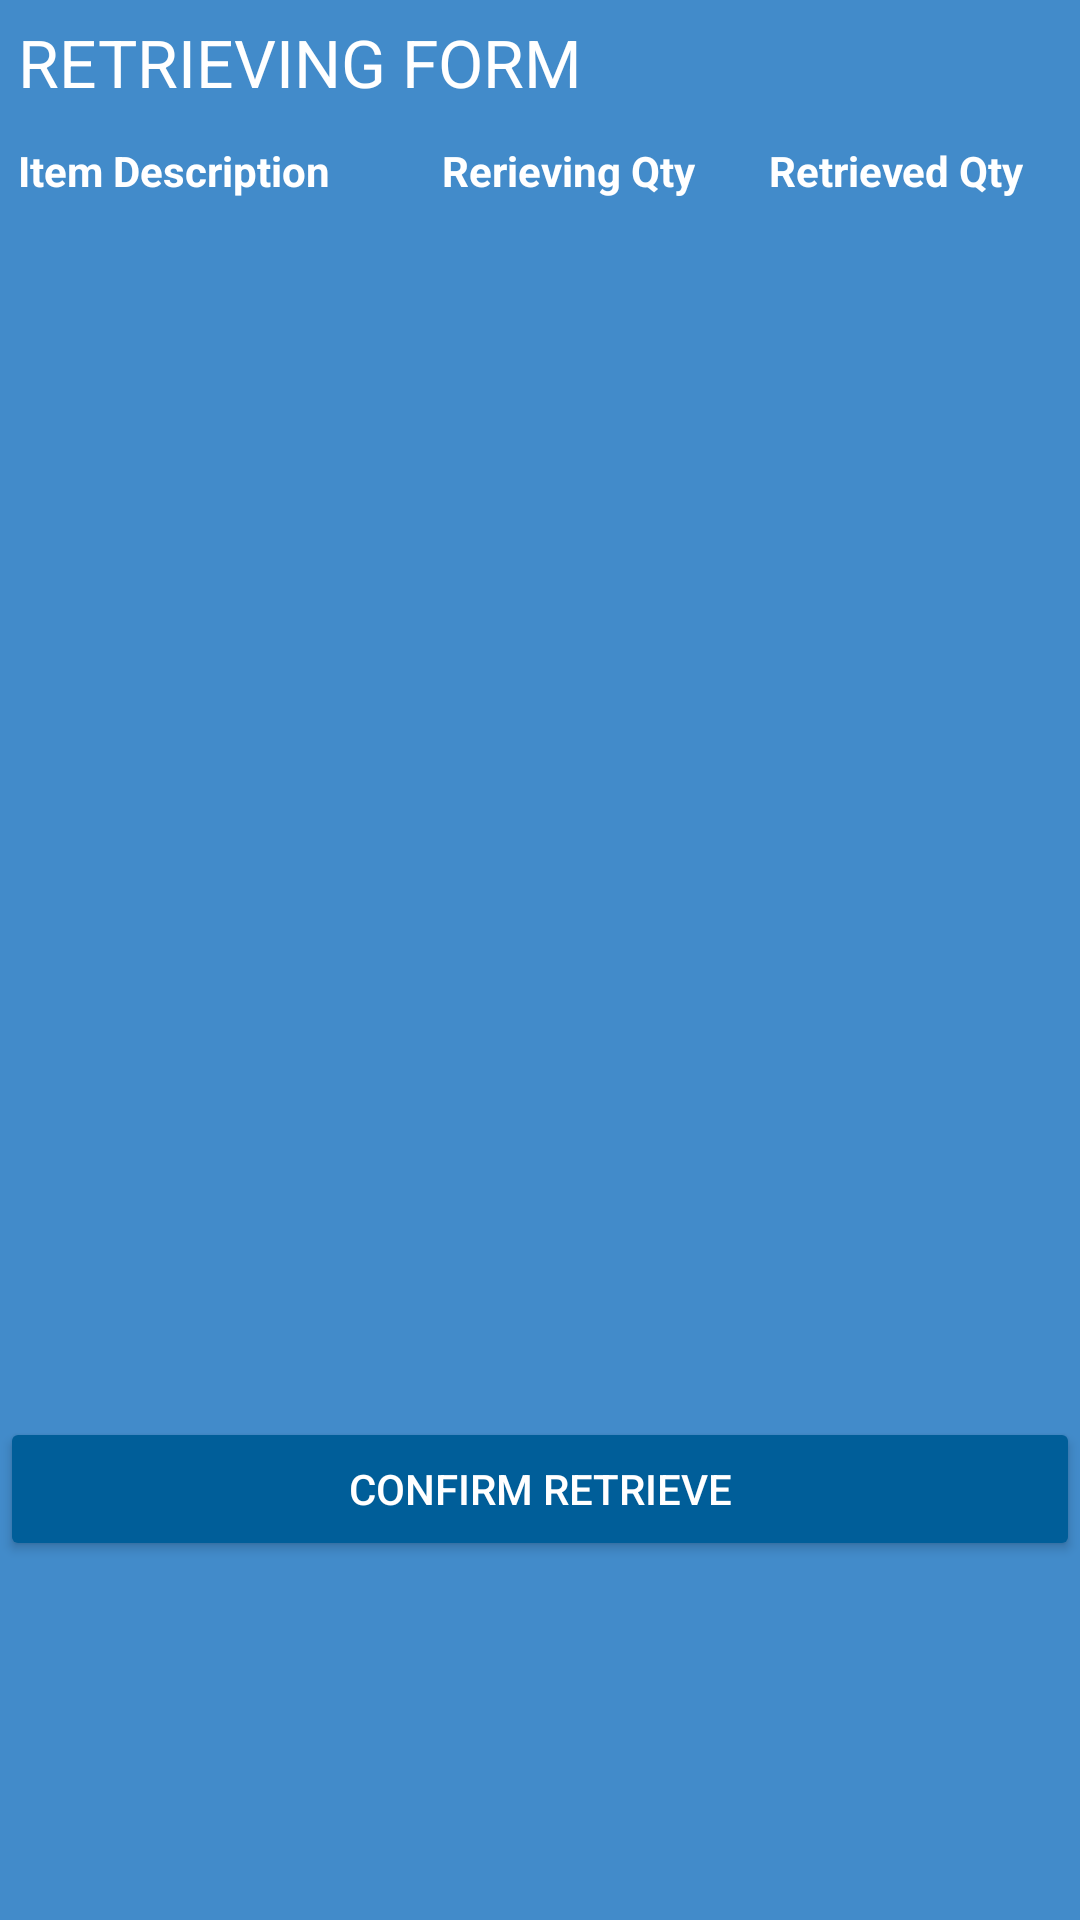

Produce the Android XML layout that renders to this screen, including the resource entries it uses.
<!-- AndroidManifest.xml: application theme AppTheme -->
<!-- res/layout/activity_yretrieve.xml -->
<?xml version="1.0" encoding="utf-8"?>
<LinearLayout xmlns:android="http://schemas.android.com/apk/res/android"

    xmlns:app="http://schemas.android.com/apk/res-auto"

    xmlns:tools="http://schemas.android.com/tools"

    android:layout_width="match_parent"

    android:layout_height="match_parent"

    android:orientation="vertical"
    tools:context="com.example.mayoolwin.ssisteam2_android.YRetrieveActivity">

    <LinearLayout
        android:layout_width="match_parent"
        android:layout_height="wrap_content"
        android:weightSum="1">


        <TextView

            android:id="@id/textView1"
            android:layout_width="0dp"
            android:layout_weight="1"
            android:layout_height="wrap_content"
            android:padding="6dp"
            android:text="RETRIEVING FORM"
            android:textAppearance="?android:attr/textAppearanceLarge"
            />



    </LinearLayout>



    <LinearLayout
        android:layout_width="match_parent"
        android:layout_height="wrap_content"
     >



        <TextView

            android:id="@+id/textViewHead1"
            android:layout_width="wrap_content"
            android:layout_height="wrap_content"
            android:padding="6dp"
            android:text="Item Description"
            android:textStyle="bold"
            android:layout_weight="2"
            />

        <TextView

            android:id="@+id/textViewHead2"
            android:layout_width="wrap_content"
            android:layout_height="wrap_content"
            android:padding="6dp"
            android:textStyle="bold"
            android:text="Rerieving Qty"
            android:layout_weight="1"/>


        <TextView

            android:id="@+id/textViewHead3"
            android:layout_width="wrap_content"
            android:layout_height="wrap_content"
            android:padding="6dp"
            android:textStyle="bold"
            android:text="Retrieved Qty"
            android:layout_weight="1"/>



    </LinearLayout>

    <LinearLayout
        android:layout_width="match_parent"
        android:layout_height="wrap_content"
       >
        



        <ListView

            android:id="@+id/listView"
            android:layout_width="match_parent"
            android:layout_height="400dp"

            />



    </LinearLayout>

    <LinearLayout
        android:layout_width="match_parent"
        android:layout_height="wrap_content"
        android:layout_weight="0.1">
        

        <Button

            android:id="@+id/buttonConfirm"
            android:layout_width="0dp"
            android:layout_weight="1"
            android:layout_height="wrap_content"
            android:layout_alignBottom="@+id/listView"
            android:text="Confirm Retrieve" />

    </LinearLayout>



</LinearLayout>
<!-- resources referenced by this layout -->
<resources>
  <style name="AppTheme" parent="Theme.AppCompat.Light.DarkActionBar">
          
          <item name="colorPrimary">@color/primary</item>
          <item name="colorPrimaryDark">@color/primary_dark</item>
          <item name="colorAccent">@color/accent</item>
  
          <item name="android:windowBackground">@color/primary</item>
  
          <item name="colorControlNormal">@color/white</item>
          <item name="android:itemBackground">@color/black</item>
          <item name="colorControlActivated">@color/white</item>
          <item name="colorControlHighlight">@color/white</item>
          <item name="android:textColorHint">@color/white</item>
          <item name="android:popupBackground">@color/primary</item>
          <item name="android:textColor">@color/white</item>
          <item name="colorButtonNormal">@color/primary_dark</item>
  
      </style>
  <color name="primary">#428bca</color>
  <color name="primary_dark">#005e99</color>
  <color name="accent">#e1253d</color>
  <color name="white">#FFFFFF</color>
  <color name="black">#000000</color>
</resources>
